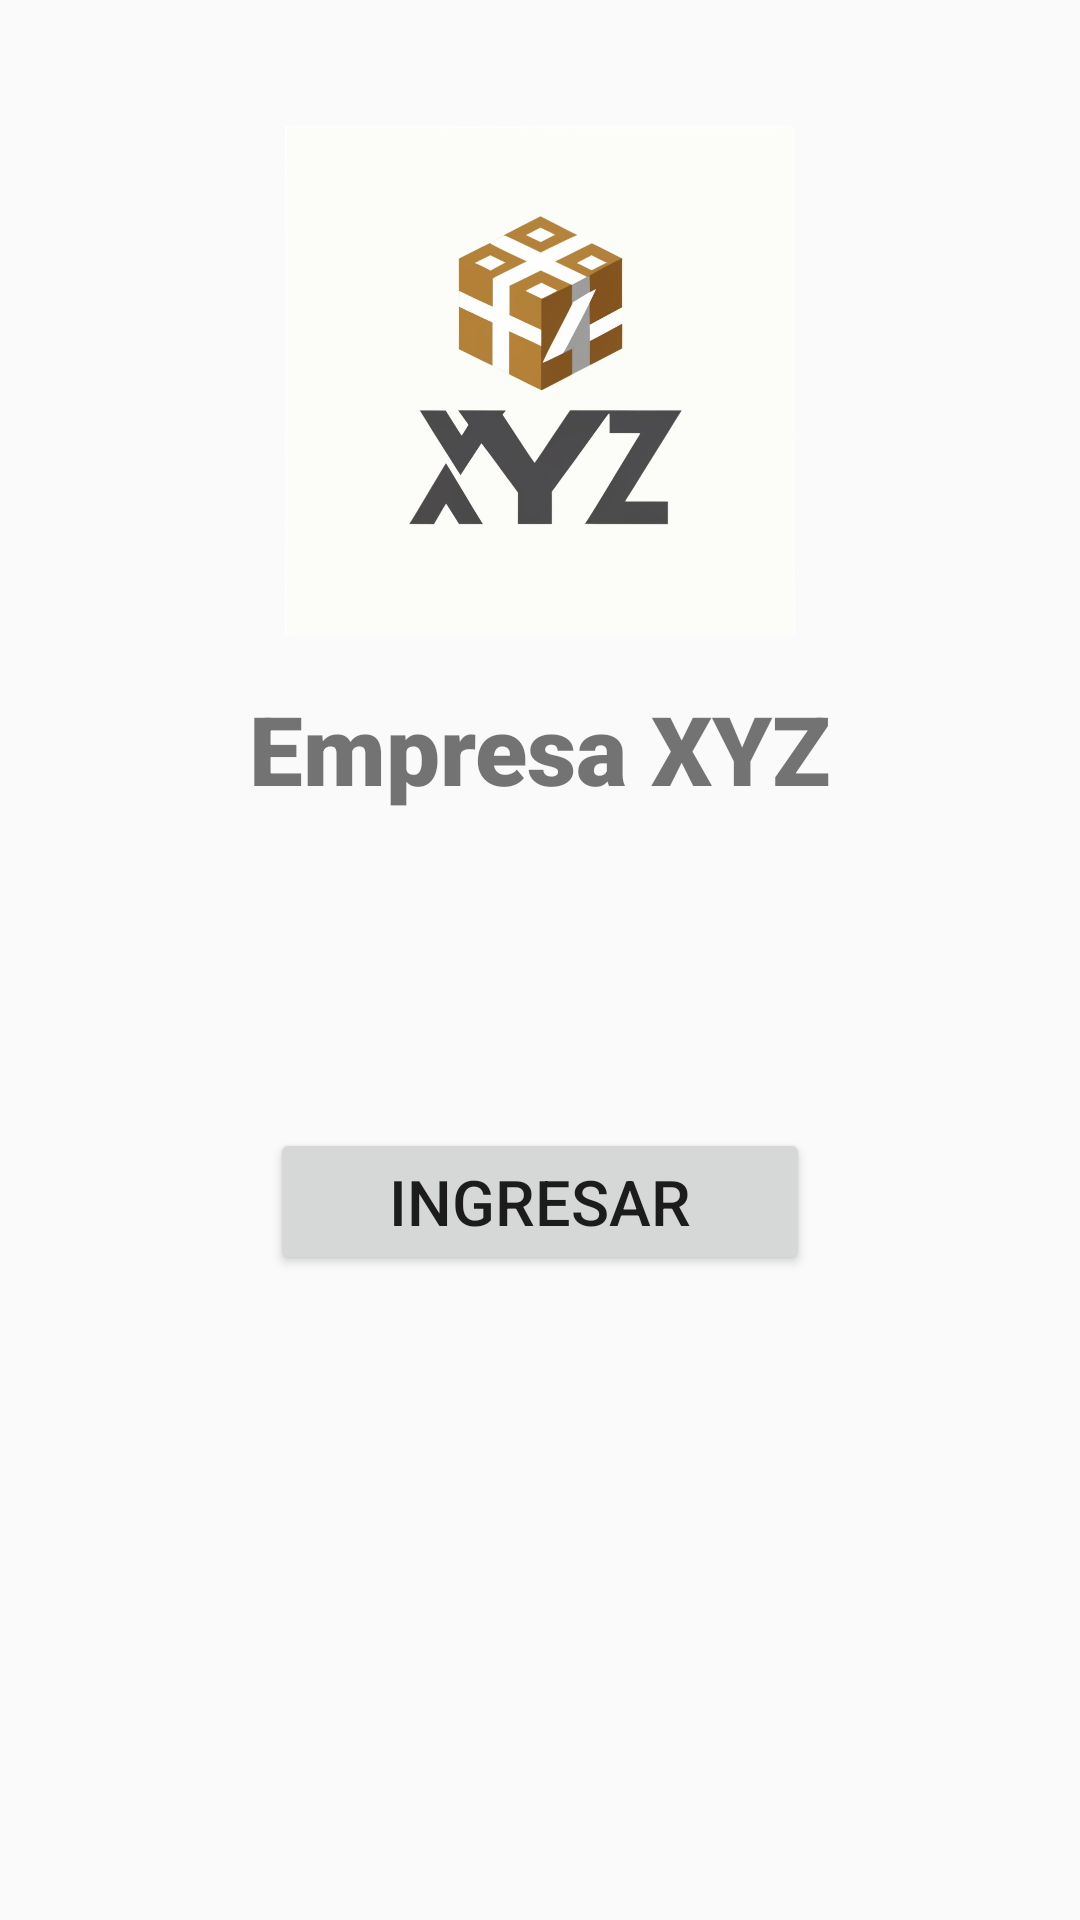

Here is an Android app screen rendered from its layout file. Give the layout XML and the strings, colors and styles it references.
<!-- AndroidManifest.xml: application theme Theme.PruebaFinal -->
<!-- res/layout/activity_main.xml -->
<?xml version="1.0" encoding="utf-8"?>
<androidx.constraintlayout.widget.ConstraintLayout xmlns:android="http://schemas.android.com/apk/res/android"
    xmlns:app="http://schemas.android.com/apk/res-auto"
    xmlns:tools="http://schemas.android.com/tools"
    android:layout_width="match_parent"
    android:layout_height="match_parent"
    tools:context=".MainActivity">

    <TextView
        android:id="@+id/textView"
        android:layout_width="wrap_content"
        android:layout_height="wrap_content"
        android:layout_marginBottom="105dp"
        android:fontFamily="sans-serif-black"
        android:text="Empresa XYZ"
        android:textSize="32sp"
        app:layout_constraintBottom_toTopOf="@+id/btn_ingresar"
        app:layout_constraintEnd_toEndOf="parent"
        app:layout_constraintStart_toStartOf="parent"
        app:layout_constraintTop_toBottomOf="@+id/imageView" />

    <Button
        android:id="@+id/btn_ingresar"
        android:layout_width="180dp"
        android:layout_height="49dp"
        android:layout_marginBottom="81dp"
        android:onClick="goCrud"
        android:text="Ingresar"
        android:textSize="21dp"
        app:layout_constraintBottom_toTopOf="@+id/ProgressB"
        app:layout_constraintEnd_toEndOf="parent"
        app:layout_constraintStart_toStartOf="parent"
        app:layout_constraintTop_toBottomOf="@+id/textView" />

    <ProgressBar
        android:id="@+id/ProgressB"
        style="?android:attr/progressBarStyle"
        android:layout_width="wrap_content"
        android:layout_height="wrap_content"
        android:layout_marginBottom="86dp"
        android:visibility="invisible"
        app:layout_constraintBottom_toBottomOf="parent"
        app:layout_constraintEnd_toEndOf="parent"
        app:layout_constraintStart_toStartOf="parent"
        app:layout_constraintTop_toBottomOf="@+id/btn_ingresar" />

    <ImageView
        android:id="@+id/imageView"
        android:layout_width="0dp"
        android:layout_height="0dp"
        android:layout_marginStart="26dp"
        android:layout_marginTop="42dp"
        android:layout_marginEnd="26dp"
        android:layout_marginBottom="16dp"
        app:layout_constraintBottom_toTopOf="@+id/textView"
        app:layout_constraintEnd_toEndOf="parent"
        app:layout_constraintStart_toStartOf="parent"
        app:layout_constraintTop_toTopOf="parent"
        app:srcCompat="@mipmap/xyz" />
</androidx.constraintlayout.widget.ConstraintLayout>
<!-- resources referenced by this layout -->
<resources>
  <!-- mipmap xyz: jpg bitmap (mipmap-hdpi, 40882 bytes) -->
  <style name="Theme.PruebaFinal" parent="Base.Theme.PruebaFinal" />
  <style name="Base.Theme.PruebaFinal" parent="Theme.AppCompat.Light.DarkActionBar">
          
          
      </style>
</resources>
